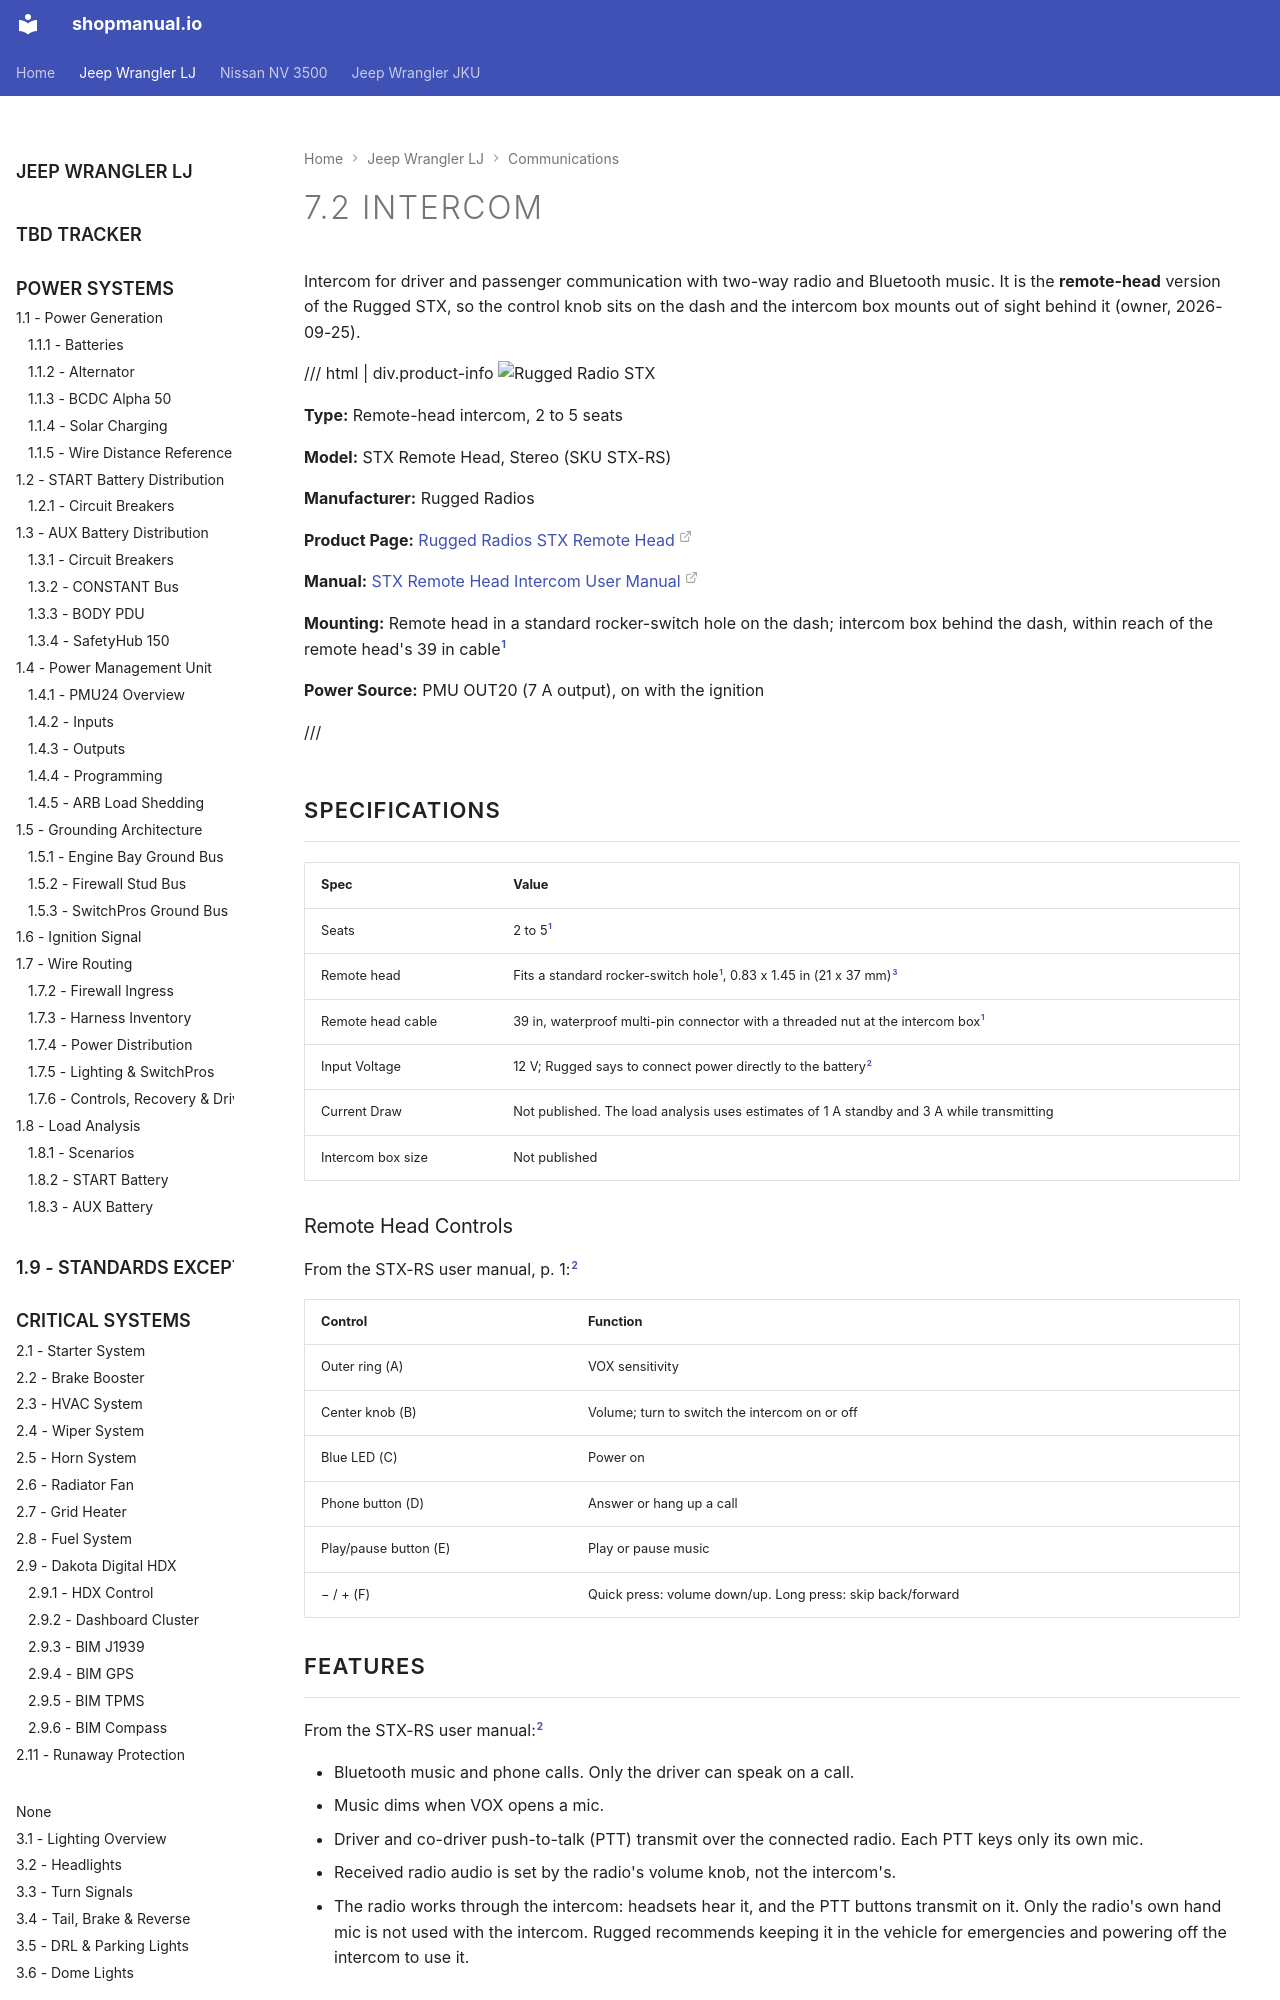

repository: sob/shopmanual.io · page: jeep_lj/07-communication-systems/02-intercom/index.html · generator: mkdocs

---
hide:
  - toc
tags:
  - product-details
  - communication-systems
  - rugged-radio
---

# 7.2 Intercom {#intercom}

Intercom for driver and passenger communication with two-way radio and Bluetooth music. It is the **remote-head** version of the Rugged STX, so the control knob sits on the dash and the intercom box mounts out of sight behind it (owner, 2026-09-25).

/// html | div.product-info
![Rugged Radio STX](../images/rugged-radio-stx.jpg){ loading=lazy }

**Type:** Remote-head intercom, 2 to 5 seats

**Model:** STX Remote Head, Stereo (SKU STX-RS)

**Manufacturer:** Rugged Radios

**Product Page:** [Rugged Radios STX Remote Head][product-link]

**Manual:** [STX Remote Head Intercom User Manual][manual-link]

**Mounting:** Remote head in a standard rocker-switch hole on the dash; intercom box behind the dash, within reach of the remote head's 39 in cable[^stx-rs-page]

**Power Source:** PMU OUT20 (7 A output), on with the ignition

///

## Specifications

| Spec              | Value                                                                                        |
| :---------------- | :------------------------------------------------------------------------------------------- |
| Seats             | 2 to 5[^stx-rs-page]                                                                         |
| Remote head       | Fits a standard rocker-switch hole[^stx-rs-page], 0.83 x 1.45 in (21 x 37 mm)[^carling-hole] |
| Remote head cable | 39 in, waterproof multi-pin connector with a threaded nut at the intercom box[^stx-rs-page]  |
| Input Voltage     | 12 V; Rugged says to connect power directly to the battery[^stx-rs-manual]                   |
| Current Draw      | Not published. The load analysis uses estimates of 1 A standby and 3 A while transmitting    |
| Intercom box size | Not published                                                                                |

### Remote Head Controls

From the STX-RS user manual, p. 1:[^stx-rs-manual]

| Control               | Function                                                   |
| :-------------------- | :--------------------------------------------------------- |
| Outer ring (A)        | VOX sensitivity                                            |
| Center knob (B)       | Volume; turn to switch the intercom on or off              |
| Blue LED (C)          | Power on                                                   |
| Phone button (D)      | Answer or hang up a call                                   |
| Play/pause button (E) | Play or pause music                                        |
| − / + (F)             | Quick press: volume down/up. Long press: skip back/forward |

## Features

From the STX-RS user manual:[^stx-rs-manual]

- Bluetooth music and phone calls. Only the driver can speak on a call.
- Music dims when VOX opens a mic.
- Driver and co-driver push-to-talk (PTT) transmit over the connected radio. Each PTT keys only its own mic.
- Received radio audio is set by the radio's volume knob, not the intercom's.
- The radio works through the intercom: headsets hear it, and the PTT buttons transmit on it. Only the radio's own hand mic is not used with the intercom. Rugged recommends keeping it in the vehicle for emergencies and powering off the intercom to use it.
